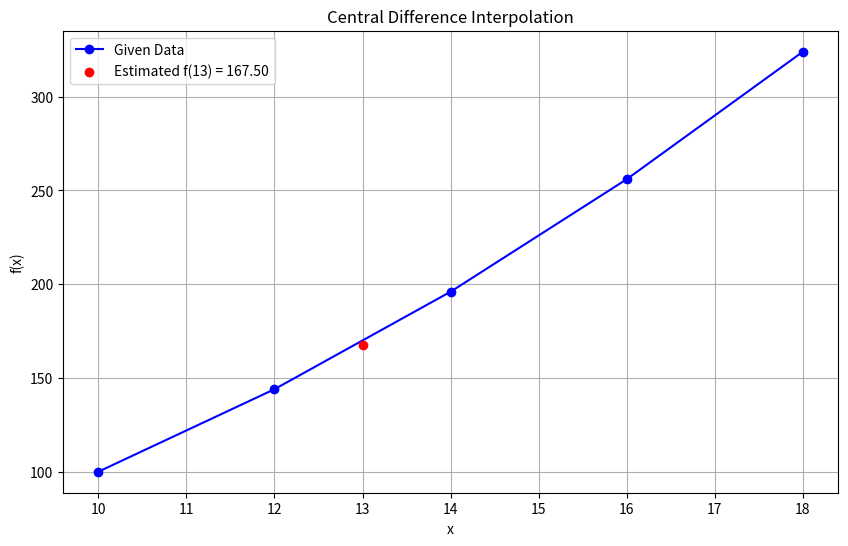

Write Python code to recreate this figure.
import numpy as np
import pandas as pd
import matplotlib.pyplot as plt

# Given data
x = np.array([10, 12, 14, 16, 18], dtype=float)
y = np.array([100, 144, 196, 256, 324], dtype=float)
x_to_estimate = 13  # Point to estimate f(x)

# Step 1: Calculate the central differences table
n = len(x)
central_diff_table = np.zeros((n, n))
central_diff_table[:, 0] = y

for j in range(1, n):
    for i in range(n - j):
        central_diff_table[i, j] = central_diff_table[i + 1, j - 1] - central_diff_table[i, j - 1]

# Convert to a DataFrame for better visualization
central_diff_df = pd.DataFrame(central_diff_table)
central_diff_df.columns = [f"Δ^{j}y" for j in range(n)]

# Step 2: Central Difference Interpolation Formula
h = x[1] - x[0]  # Uniform step size
u = (x_to_estimate - x[len(x) // 2]) / h  # u value for the formula

# Calculate f(x) using Central Difference Interpolation Formula
interpolated_value = y[len(x) // 2]
u_term = 1  # To calculate u(u^2 - 1)(u^2 - 4)...
factorial = 1
for i in range(1, n):
    if i % 2 == 1:  # Odd terms: forward differences
        u_term *= u
    else:  # Even terms: central differences
        factorial *= i
        u_term *= (u**2 - (i // 2)**2)
    if len(x) // 2 - (i // 2) >= 0:  # Ensure valid index for central differences
        interpolated_value += (u_term * central_diff_table[len(x) // 2 - (i // 2), i]) / factorial

# Visualization: Plot the data points and the interpolated value
plt.figure(figsize=(10, 6))
plt.plot(x, y, 'bo-', label="Given Data")
plt.scatter([x_to_estimate], [interpolated_value], color='red', label=f"Estimated f({x_to_estimate}) = {interpolated_value:.2f}", zorder=5)
plt.title("Central Difference Interpolation")
plt.xlabel("x")
plt.ylabel("f(x)")
plt.grid(True)
plt.legend()
plt.show()

# Display the results
print("Central Difference Table:")
print(central_diff_df)
print(f"Estimated f({x_to_estimate}) = {interpolated_value:.2f}")

